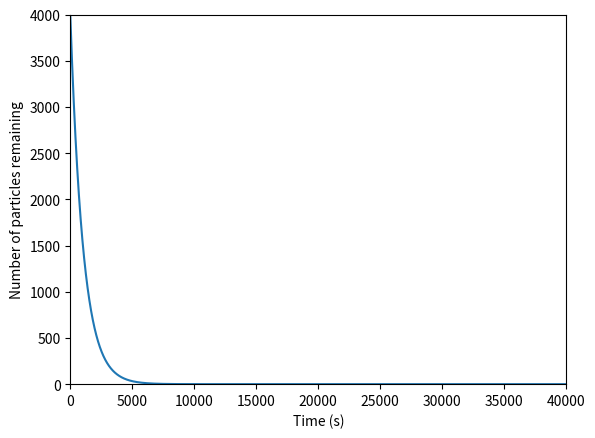

This figure's Python source:
import matplotlib.pyplot as plt
import numpy as np

initialParticles = 4000  # Number of initial particles
exponent = 4
decayConstant = 9.63 * 10 ** -exponent  # Decay constant of sample
increment = 0.1  # Time increment used to populate x array
constant = 100000 * exponent

xArray = np.arange(0, increment * constant, increment)
yArray = []

for i in range(0, int((increment * constant) / increment), 1):
    yArray.append(initialParticles * np.exp(-1 * decayConstant * i * 0.1))

plt.plot(xArray, yArray)
plt.axis([0, increment * constant, 0, initialParticles])
plt.xlabel("Time (s)")
plt.ylabel("Number of particles remaining")
plt.show()
